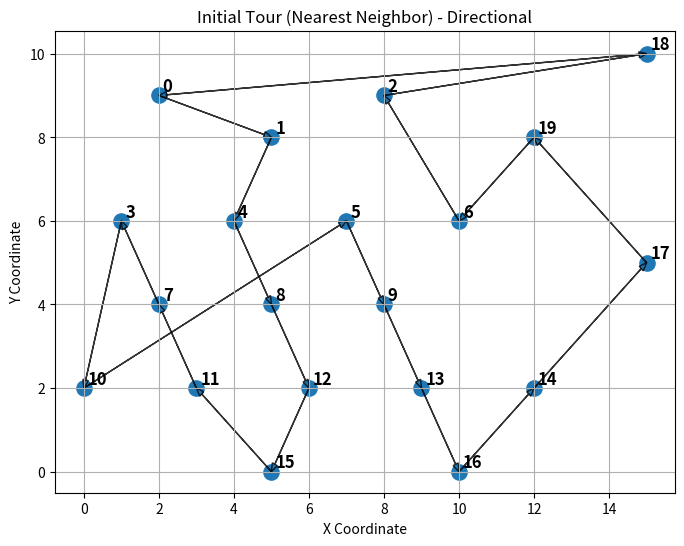
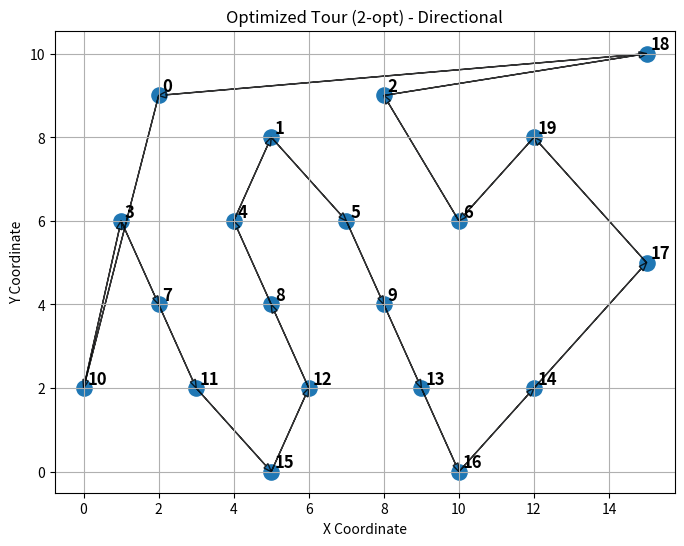

Here is the Python script that generated these plots, in order:
import math
from typing import List, Tuple
import matplotlib.pyplot as plt

# Type Definitions
City = Tuple[float, float]
Tour = List[int]

# Distance Calculation
def euclidean_distance(city_a: City, city_b: City) -> float:
    """
    Compute the Euclidean distance between two cities.
    """
    return math.sqrt(
        (city_a[0] - city_b[0]) ** 2 +
        (city_a[1] - city_b[1]) ** 2
    )

# Tour Distance Calculation
# ================================
def compute_tour_length(tour: Tour, cities: List[City]) -> float:
    """
    Compute the total length of a TSP tour.
    """
    total = 0.0
    for i in range(len(tour)):
        total += euclidean_distance(
            cities[tour[i]],
            cities[tour[(i + 1) % len(tour)]]
        )
    return total

# Nearest Neighbor Algorithm
def nearest_neighbor(cities: List[City], start_city: int = 0) -> Tour:
    """
    Generate an initial TSP tour using the Nearest Neighbor heuristic.
    """
    unvisited = set(range(len(cities)))
    tour = [start_city]
    unvisited.remove(start_city)

    while unvisited:
        current = tour[-1]
        nearest = min(
            unvisited,
            key=lambda city_index: euclidean_distance(
                cities[current],
                cities[city_index]
            )
        )
        tour.append(nearest)
        unvisited.remove(nearest)

    return tour

# 2-opt Optimization Algorithm

def two_opt(tour: Tour, cities: List[City]) -> Tour:
    """
    Improve a TSP tour using the 2-opt local search algorithm.
    """
    best_distance = compute_tour_length(tour, cities)
    improved = True

    while improved:
        improved = False
        for i in range(1, len(tour) - 2):
            for j in range(i + 1, len(tour)):
                if j - i == 1:
                    continue  # Skip adjacent edges

                candidate = tour[:]
                candidate[i:j] = reversed(tour[i:j])
                candidate_distance = compute_tour_length(candidate, cities)

                if candidate_distance < best_distance:
                    tour = candidate
                    best_distance = candidate_distance
                    improved = True

        if improved:
            break

    return tour

# Visualization with Directions
def plot_tour_with_direction(cities: List[City], tour: Tour, title: str):
    """
    Visualize the TSP tour with directional arrows.
    """
    plt.figure(figsize=(8, 6))

    # Plot cities
    x_coords = [city[0] for city in cities]
    y_coords = [city[1] for city in cities]
    plt.scatter(x_coords, y_coords, s=120)

    # Label cities
    for i, (x, y) in enumerate(cities):
        plt.text(x + 0.1, y + 0.1, str(i), fontsize=12, fontweight='bold')

    # Draw directional arrows
    for i in range(len(tour)):
        start = cities[tour[i]]
        end = cities[tour[(i + 1) % len(tour)]]

        dx = end[0] - start[0]
        dy = end[1] - start[1]

        plt.arrow(
            start[0], start[1],
            dx, dy,
            length_includes_head=True,
            head_width=0.15,
            head_length=0.2,
            alpha=0.8
        )

    plt.title(title)
    plt.xlabel("X Coordinate")
    plt.ylabel("Y Coordinate")
    plt.grid(True)
    plt.show()

# Main Execution
def main():
    """
    cities: List[City] = [
        (0, 0),
        (2, 6),
        (5, 2),
        (6, 6),
        (8, 3)
    ]
    """
    """
    cities = [
        (2, 1),  # 0
        (8, 1),  # 1
        (1, 3),  # 2
        (5, 3),  # 3
        (9, 4),  # 4
        (3, 5),  # 5
        (7, 5),  # 6
        (1, 7),  # 7
        (4, 7),  # 8
        (8, 7),  # 9
        (2, 9),  # 10
        (6, 9),  # 11
    ]
    """
    """
    cities = [
        (1, 1),  # 0
        (6, 1),  # 1
        (11, 1),  # 2

        (3, 3),  # 3
        (9, 3),  # 4
        (5, 4),  # 5

        (1, 5),  # 6
        (7, 5),  # 7
        (11, 6),  # 8

        (3, 7),  # 9
        (9, 7),  # 10

        (5, 9),  # 11
        (1, 10),  # 12
        (7, 10),  # 13
        (11, 9)  # 14
    ]
  """
    """"
    cities = [
        (5, 5),  # 0
        (1, 4),  # 1
        (3, 11),  # 2
        (16, 2),  # 3
        (2, 16),  # 4
        (7, 9),  # 5
        (9, 7),  # 6
        (8, 11),  # 7
        (6, 8),  # 8
        (15, 10),  # 9
        (14, 1),  # 10
        (17, 3),  # 11
        (6, 11),  # 12
        (13, 4),  # 13
        (5, 6),  # 14
        (6, 3),  # 15
        (19, 4),  # 16
        (5, 17),  # 17
        (11, 6),  # 18
        (8, 5)  # 19
    ]
    """
    cities = [
        (2, 9), (5, 8), (8, 9), (1, 6), (4, 6),
        (7, 6), (10, 6), (2, 4), (5, 4), (8, 4),
        (0, 2), (3, 2), (6, 2), (9, 2), (12, 2),
        (5, 0), (10, 0), (15, 5), (15, 10), (12, 8)
    ]

    print("\nTRAVELING SALESMAN PROBLEM (TSP)")
    print("Solution using Nearest Neighbor + 2-opt\n")

    initial_tour = nearest_neighbor(cities, start_city=0)
    optimized_tour = two_opt(initial_tour, cities)

    print("Initial Tour:", initial_tour)
    print("Initial Distance:", round(compute_tour_length(initial_tour, cities), 2))

    print("\nOptimized Tour:", optimized_tour)
    print("Optimized Distance:", round(compute_tour_length(optimized_tour, cities), 2))

    # Visualization (Simulation)
    plot_tour_with_direction(
        cities,
        initial_tour,
        "Initial Tour (Nearest Neighbor) - Directional"
    )

    plot_tour_with_direction(
        cities,
        optimized_tour,
        "Optimized Tour (2-opt) - Directional"
    )

if __name__ == "__main__":
    main()
